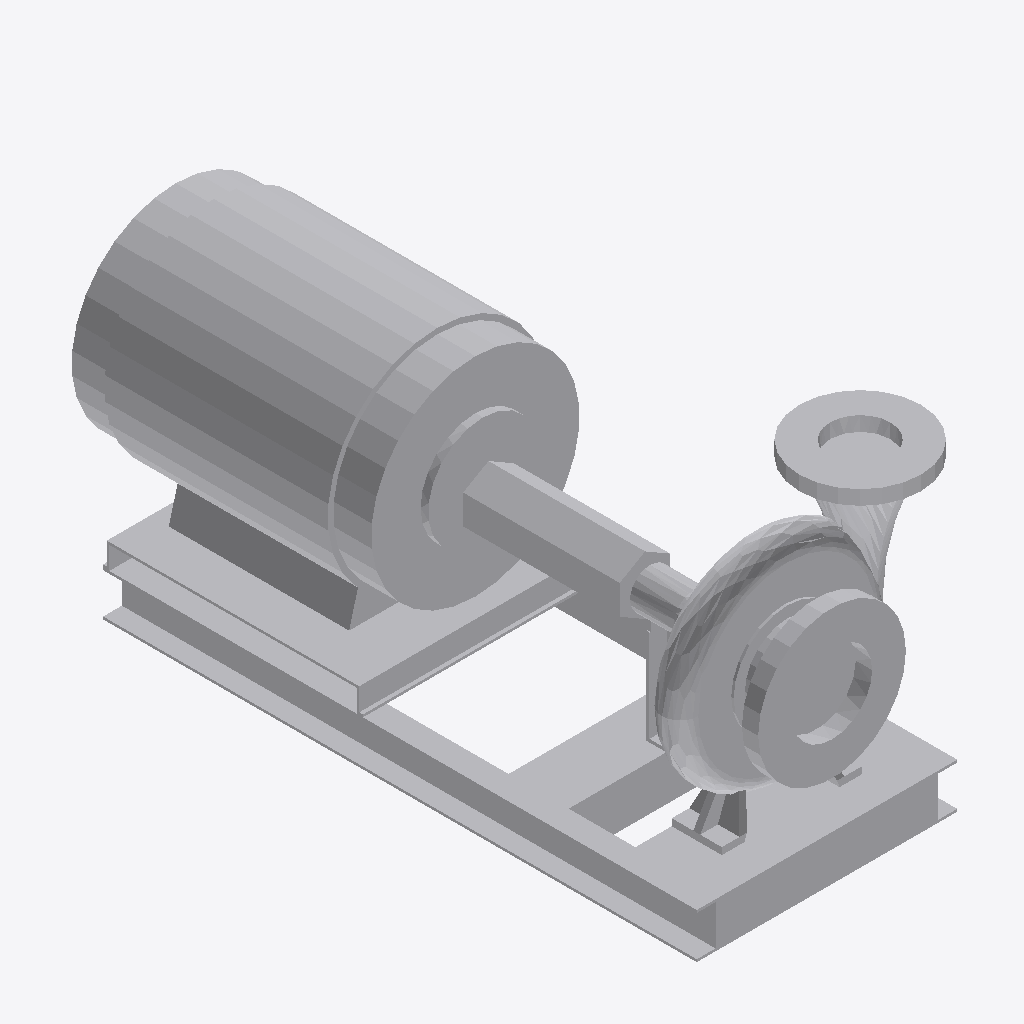
Isometric view of an IFC building model (IFC-SPF (STEP), schema IFC2X3, length unit foot), seen from the south-west, elements coloured by IFC class: 1 other element (light grey).
Extent 0.7 m × 1.7 m × 0.8 m (x, y, z). Storeys (1): Level 1 at 0.00 m. Elements (1): 1 IfcBuildingElementProxy.

HEADER;
FILE_DESCRIPTION(('ViewDefinition [CoordinationView_V2.0]'),'2;1');
FILE_NAME('Project Number','2022-11-04T14:54:50+02:00',(''),(''),'ODA SDAI 22.12','23.0.11.19 - Exporter 23.0.11.19 - Alternate UI ','');
FILE_SCHEMA(('IFC2X3'));
ENDSEC;
DATA;
#105=IFCPROJECT('3R9OjfE_TCauG2aSUsz_jE',#20,'Project Number',$,$,'Project Name','Project Status',(#100),#97);
#137=IFCSITE('3R9OjfE_TCauG2aSUsz_jC',#20,'Default',$,$,#136,$,$,.ELEMENT.,(42,12,46,799999),(-71,-1,-58,-799998),0.0,$,$);
#107=IFCBUILDING('3R9OjfE_TCauG2aSUsz_jF',#20,'',$,$,#16,$,'',.ELEMENT.,$,$,#106);
#126=IFCBUILDINGSTOREY('3R9OjfE_TCauG2aST921IW',#20,'Level 1',$,'Level:1/4" Head',#125,$,'Level 1',.ELEMENT.,0.0);
#11839=IFCBUILDINGELEMENTPROXY('2qP3OaFzf5$QbsouDUYpy2',#20,'BG_Base Mounted Centrifugal Pump_Series 1510:6 G_405TS-XL Standard:972120',$,'BG_Base Mounted Centrifugal Pump_Series 1510:6 G_405TS-XL Standard',#142,#11838,'972120',$);
ENDSEC;
